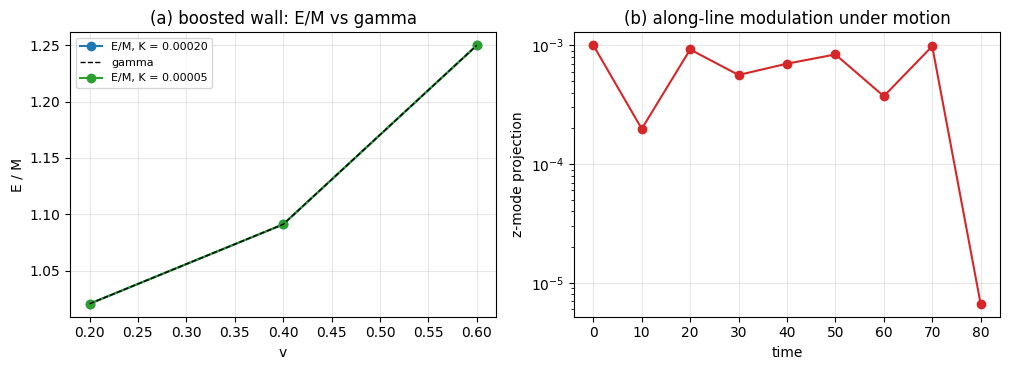

Recreate this plot in Python. (Note: this script raises an exception after producing the figure.)
# -*- coding: utf-8 -*-
r"""
minimal_verification_c1_e2_timed_source.py

[C1 三维嵌入 第二判据 E2] 含时源分量的嵌入：运动壁的动量流、gamma 结构与沿线调制稳定性
（判据 E2-1 至 E2-5）

背景：E1 判据交付了静态源分量的嵌入（条带张力、直积稳定性与能量可加性）。本判据
把它推到含时分量：给壁一个助推，测动量流 T^{01} 的横截面积分、能量随速度的 gamma
结构，以及运动下的沿线调制稳定性。

模型：phi 为条带偏离场（u = IX + IY + phi），x 两端 Dirichlet（0 与 1），
E = sum_links (1/2) (d_x phi)^2 + sum_i [ (1/2) phidot_i^2 + K (1 - cos 2 pi phi_i) ]，
P = - sum_links (1/2)(phidot_i + phidot_{i+1}) d_i。

解析参考：连续 kink 为 f(s) = (2/pi) arctan(exp(A s))，A = 2 pi sqrt(K)；
助推解为 phi(x,t) = f(gamma (x - v t))、phidot = -gamma v f'，
其能量 E = gamma M、动量 P = gamma M v，且满足 P = E v（M 为静止能量）。

判据
E2-1 能量 gamma 结构：三档 v 的 E(v) / E(0) 对 gamma 的偏差 <= 1%
E2-2 动量流归一：P(v) / (gamma M v) 对 1 的偏差 <= 1%
E2-3 场论恒等式：P - E v 的相对偏差 <= 2%
E2-4 横截面嵌入：三维 (y,z) 积分值 = Ny * Nz * 一维值（<= 1e-12）
E2-5 运动下沿线稳定性：boost 构型加 1e-3 的 z 调制，leapfrog 演化后调制不增长
     （比值 <= 1.2），总能量漂移 <= 1e-4

口径说明：壁宽约 1/(2 pi sqrt(K)) 格。C1 驻留窗口 K >= 0.24 的壁宽约 0.3 格，
格点钉扎使运动分量不可测，故本判据在宽壁档（K = 0.0002 与 0.00005）执行；
窗口档只适用静态分量（E1）。

运行：python 验证脚本/minimal_verification_c1_e2_timed_source.py（确定性，约 30 秒）
"""
import math
import time

import numpy as np
import matplotlib
matplotlib.use("Agg")
import matplotlib.pyplot as plt

plt.rcParams["font.sans-serif"] = ["Microsoft YaHei", "SimHei", "DejaVu Sans"]
plt.rcParams["axes.unicode_minus"] = False

T0 = time.time()
TWO_PI = 2.0 * math.pi
IMG = "D:/software/TianXingFC/images/c1_e2_timed_source.png"
CHECKS = []


def check(tag, ok, detail):
    CHECKS.append((tag, bool(ok)))
    print("  [%s] %s  %s" % (tag, "PASS" if ok else "FAIL", detail))


def kink(s, K):
    A = TWO_PI * math.sqrt(K)
    e = np.exp(np.clip(A * s, -300.0, 300.0))
    return (2.0 / math.pi) * np.arctan(e)


def kink_p(s, K):
    A = TWO_PI * math.sqrt(K)
    e = np.exp(np.clip(A * s, -300.0, 300.0))
    return (2.0 / math.pi) * A * e / (1.0 + e * e)


def energy1d(phi, phid, K):
    d = phi[1:] - phi[:-1]
    return float(np.sum(0.5 * d ** 2) + np.sum(0.5 * phid ** 2 + K * (1.0 - np.cos(TWO_PI * phi))))


def momentum1d(phi, phid):
    d = phi[1:] - phi[:-1]
    return float(-np.sum(0.5 * (phid[:-1] + phid[1:]) * d))


def boost_fields(x, x0, v, K):
    g = 1.0 / math.sqrt(1.0 - v * v)
    s = g * (x - x0)
    return kink(s, K), -g * v * kink_p(s, K)


print("=" * 78)
print("C1 三维嵌入 E2：含时源分量的嵌入（运动壁的动量流、gamma 与沿线稳定性）")
print("=" * 78)

N = 1024
x = np.arange(N, dtype=float)
X0 = 512.0
VS = (0.2, 0.4, 0.6)
rows = {}
for K in (0.0002, 0.00005):
    print()
    print("[K = %.5f，壁宽约 %.1f 格] 助推壁的能量与动量" % (K, 1.0 / (TWO_PI * math.sqrt(K))))
    phi0, _ = boost_fields(x, X0, 0.0, K)
    M = energy1d(phi0, np.zeros(N), K)
    for v in VS:
        phi, phid = boost_fields(x, X0, v, K)
        g = 1.0 / math.sqrt(1.0 - v * v)
        E, P = energy1d(phi, phid, K), momentum1d(phi, phid)
        rows[(K, v)] = (E, P, M, g)
        print("     v = %.1f：E/M = %.6f（gamma = %.6f，差 %+.3f%%）｜ P/(gamma M v) = %.6f（差 %+.3f%%）｜ (P - E v)/P = %.2e"
              % (v, E / M, g, 100.0 * (E / M - g) / g, P / (g * M * v), 100.0 * (P / (g * M * v) - 1.0), (P - E * v) / abs(P)))
    for v in VS:
        E, P, M, g = rows[(K, v)]
        check("E2-1 K=%.5f v=%.1f" % (K, v), abs(E / M - g) / g <= 0.01, "E/M 对 gamma 差 %+.3f%%" % (100.0 * (E / M - g) / g))
        check("E2-2 K=%.5f v=%.1f" % (K, v), abs(P / (g * M * v) - 1.0) <= 0.01, "P/(gamma M v) 差 %+.3f%%" % (100.0 * (P / (g * M * v) - 1.0)))
        check("E2-3 K=%.5f v=%.1f" % (K, v), abs(P - E * v) / abs(P) <= 0.02, "(P - E v)/P = %.2e" % ((P - E * v) / abs(P)))

print()
print("[E2-4] 横截面嵌入：三维 (y,z) 积分值与一维值的对照")
K, NY, NZ = 0.0002, 8, 8
v = 0.4
phi1, phid1 = boost_fields(x, X0, v, K)
phi3 = np.repeat(np.repeat(phi1[:, None, None], NY, axis=1), NZ, axis=2)
phid3 = np.repeat(np.repeat(phid1[:, None, None], NY, axis=1), NZ, axis=2)
d3 = phi3[1:, :, :] - phi3[:-1, :, :]
e3 = float(np.sum(0.5 * d3 ** 2) + NY * NZ * np.sum(0.5 * phid1 ** 2 + K * (1.0 - np.cos(TWO_PI * phi1))))
p3 = float(-np.sum(0.5 * (phid3[:-1, :, :] + phid3[1:, :, :]) * d3))
E1, P1 = energy1d(phi1, phid1, K), momentum1d(phi1, phid1)
de = abs(e3 - NY * NZ * E1) / abs(NY * NZ * E1)
dp = abs(p3 - NY * NZ * P1) / abs(NY * NZ * P1)
print("     能量：三维 %.8f 对 %d x 一维 %.8f（差 %.2e）｜ 动量：三维 %.8f 对 %d x 一维 %.8f（差 %.2e）"
      % (e3, NY * NZ, E1, de, p3, NY * NZ, P1, dp))
check("E2-4", de <= 1e-12 and dp <= 1e-12, "能量差 %.2e，动量差 %.2e" % (de, dp))

print()
print("[E2-5] 运动下沿线稳定性：boost 构型加 1e-3 的 z 调制")
K = 0.00005
N3, NY3, NZ3 = 512, 4, 8
x3 = np.arange(N3, dtype=float)
X3 = 256.0
v = 0.3
phi2, vel2 = boost_fields(x3, X3, v, K)
base = np.repeat(np.repeat(phi2[:, None, None], NY3, axis=1), NZ3, axis=2)
vel = np.repeat(np.repeat(vel2[:, None, None], NY3, axis=1), NZ3, axis=2)
shape = kink_p(x3 - X3, K)[:, None, None] * np.sin(TWO_PI * np.arange(NZ3)[None, None, :] / NZ3)
phi = base + 1e-3 * shape
phid = vel.copy()


def force(p):
    lap = np.zeros_like(p)
    lap[1:-1] = p[2:] - 2.0 * p[1:-1] + p[:-2]
    lap[1:-1] += (np.roll(p, -1, axis=1) - 2.0 * p + np.roll(p, 1, axis=1))[1:-1]
    lap[1:-1] += (np.roll(p, -1, axis=2) - 2.0 * p + np.roll(p, 1, axis=2))[1:-1]
    return lap - TWO_PI * K * np.sin(TWO_PI * p)


def energy3(p, q):
    d = p[1:, :, :] - p[:-1, :, :]
    dy = np.roll(p, -1, axis=1) - p
    dz = np.roll(p, -1, axis=2) - p
    return float(np.sum(0.5 * d ** 2) + np.sum(0.5 * q ** 2 + K * (1.0 - np.cos(TWO_PI * p))) + 0.5 * float(np.sum(dy ** 2)) + 0.5 * float(np.sum(dz ** 2)))


shp = np.broadcast_to(shape, phi.shape)
E0 = energy3(phi, phid)
proj0 = float(np.sum(shp * (phi - base)) / np.sum(shp ** 2))
dt = 0.05
hist = [(0.0, proj0, E0)]
for it in range(1, 1601):
    phid = phid + 0.5 * dt * force(phi)
    phi = phi + dt * phid
    phid = phid + 0.5 * dt * force(phi)
    phi[0, :, :] = 0.0
    phi[-1, :, :] = 1.0
    phid[0, :, :] = 0.0
    phid[-1, :, :] = 0.0
    if it % 200 == 0:
        hist.append((it * dt, float(np.sum(shp * (phi - base)) / np.sum(shp ** 2)), energy3(phi, phid)))
proj1, E1t = hist[-1][1], hist[-1][2]
ratio = proj1 / proj0
drift = abs(E1t - E0) / abs(E0)
print("     调制投影 %.3e 到 %.3e（比值 %.3f）｜ 总能量漂移 %.2e" % (proj0, proj1, ratio, drift))
check("E2-5", ratio <= 1.2 and drift <= 1e-4, "比值 %.3f，漂移 %.2e" % (ratio, drift))

print()
print("[图] 生成 E2 图")
fig, axs = plt.subplots(1, 2, figsize=(10.2, 3.8))
ax = axs[0]
for K, col in ((0.0002, "tab:blue"), (0.00005, "tab:green")):
    vv = np.array(VS)
    ax.plot(vv, [(rows[(K, v)][0] / rows[(K, v)][2]) for v in VS], "o-", color=col, lw=1.5,
            label="E/M, K = %.5f" % K)
    ax.plot(vv, [1.0 / math.sqrt(1.0 - v * v) for v in VS], "k--", lw=1.0,
            label="gamma" if K == 0.0002 else None)
ax.set_xlabel("v")
ax.set_ylabel("E / M")
ax.set_title("(a) boosted wall: E/M vs gamma")
ax.legend(fontsize=8)
ax.grid(alpha=0.3)
ax = axs[1]
ax.semilogy([h[0] for h in hist], [max(abs(h[1]), 1e-18) for h in hist], "o-", color="tab:red", lw=1.5)
ax.set_xlabel("time")
ax.set_ylabel("z-mode projection")
ax.set_title("(b) along-line modulation under motion")
ax.grid(alpha=0.3)
plt.tight_layout()
plt.savefig(IMG, dpi=140)
print("     图已存 images/c1_e2_timed_source.png")

print()
npass = sum(1 for _, ok in CHECKS if ok)
for tag, ok in CHECKS:
    print("     %-26s %s" % (tag, "通过" if ok else "失败"))
print("判据 %d/%d 通过；用时 %.1f 秒" % (npass, len(CHECKS), time.time() - T0))
